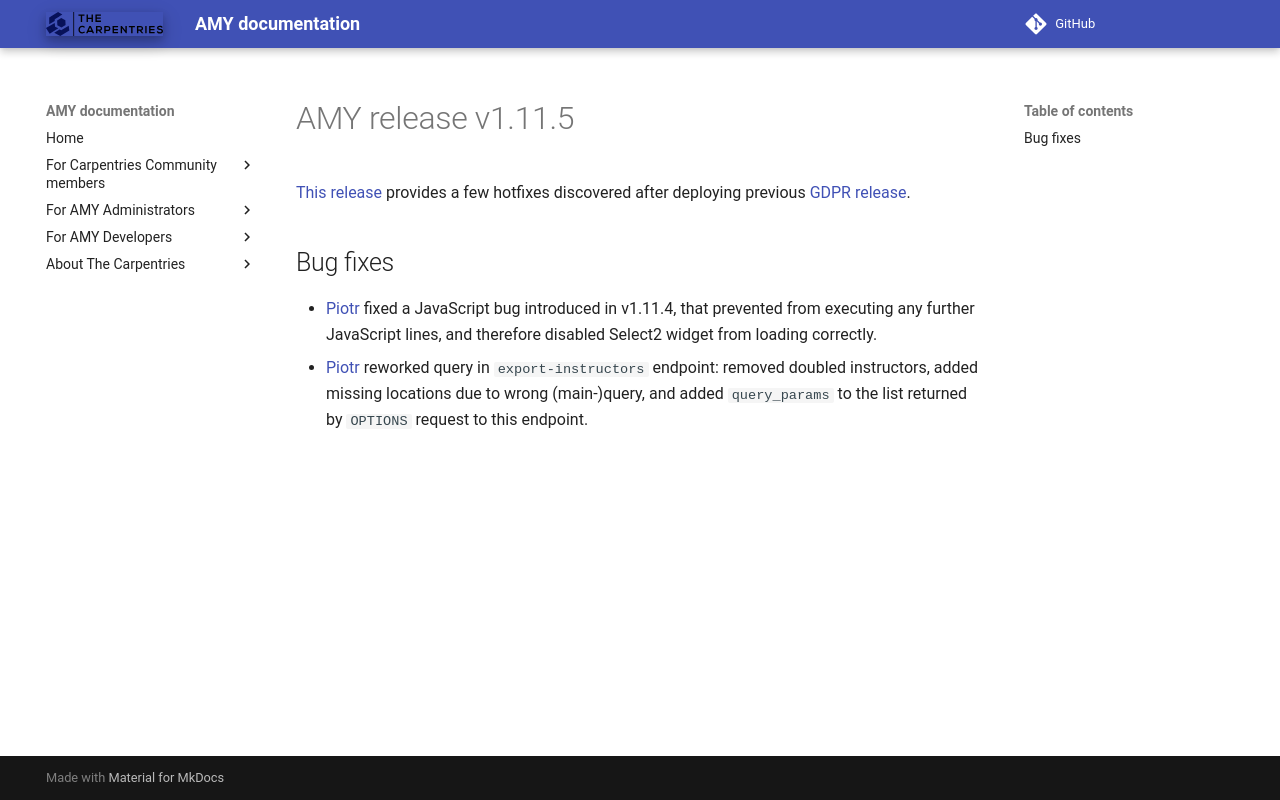

repository: carpentries/amy · page: releases/v1.11.5/index.html · generator: mkdocs

# AMY release v1.11.5

[This release](https://github.com/swcarpentry/amy/milestone/46) provides a few
hotfixes discovered after deploying previous
[GDPR release](https://github.com/swcarpentry/amy/milestone/45).

## Bug fixes

* [Piotr][] fixed a JavaScript bug introduced in v1.11.4, that prevented from
  executing any further JavaScript lines, and therefore disabled Select2 widget
  from loading correctly.
* [Piotr][] reworked query in `export-instructors` endpoint: removed doubled
  instructors, added missing locations due to wrong (main-)query, and added
  `query_params` to the list returned by `OPTIONS` request to this endpoint.

[Piotr]: https://github.com/pbanaszkiewicz
